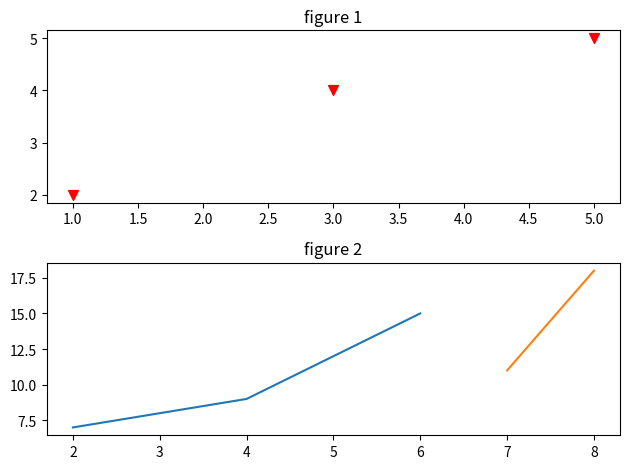
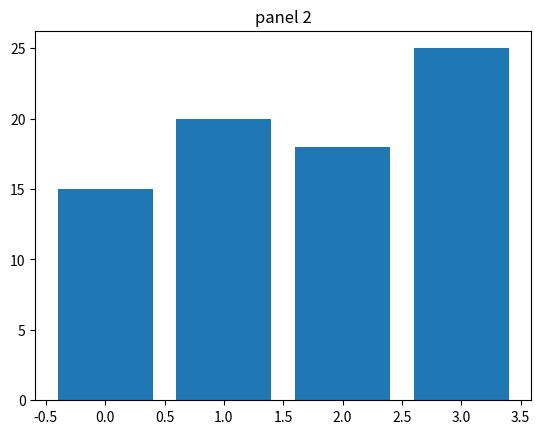

Write the Python code that produced these figures, in order.
import matplotlib.pyplot as plt
import numpy as np

#plt.figure(figsize=(6,6), dpi=180)
plt.figure(1)
ax1=plt.subplot(211)
plt.scatter([1,3,5],[2,4,5],marker='v', s=50,color='r')
ax2=plt.subplot(212)
plt.plot([2,4,6], [7,9,15])

plt.figure(2)
x=np.arange(4)
y=np.array([15,20,18,25])
plt.bar(x,y)
plt.title('panel 2')
plt.figure(1)
plt.subplot(212)
plt.plot([7,8],[11,18])
ax1.set_title('figure 1')
ax2.set_title('figure 2')
plt.tight_layout()
plt.show()
